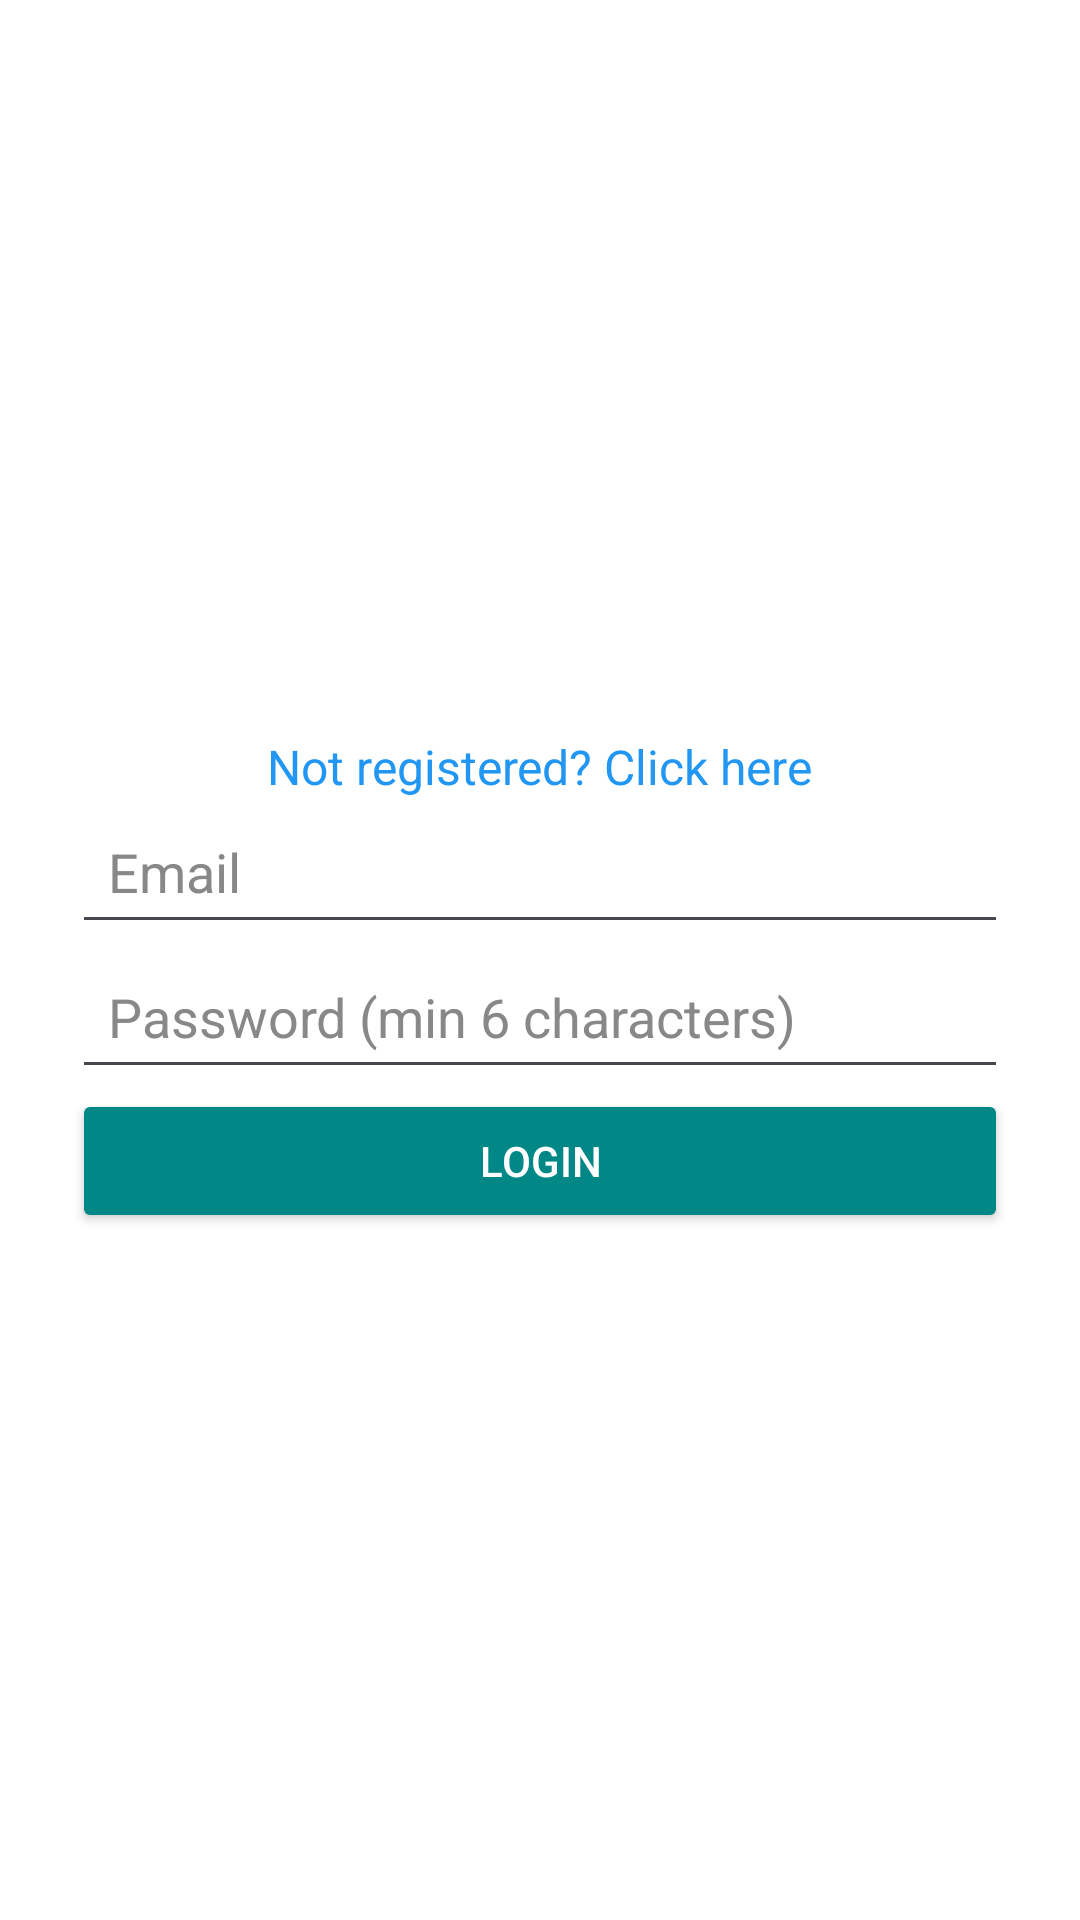

Layout XML and referenced resources for this Android screen:
<!-- AndroidManifest.xml: application theme Theme.FarmersWorld -->
<!-- res/layout/activity_farmer_login.xml -->
<?xml version="1.0" encoding="utf-8"?>
<LinearLayout xmlns:android="http://schemas.android.com/apk/res/android"
    android:padding="24dp"
    android:layout_width="match_parent"
    android:layout_height="match_parent"
    android:orientation="vertical"
    android:gravity="center"
    android:background="@color/white">

    <TextView
        android:id="@+id/toggleTextView"
        android:layout_width="wrap_content"
        android:layout_height="wrap_content"
        android:text="Not registered? Click here"
        android:textColor="#2196F3"
        android:textSize="16sp"
        android:layout_gravity="center"
        android:layout_marginTop="16dp" />



    <EditText
        android:id="@+id/editTextEmail"
        android:layout_width="match_parent"
        android:layout_height="wrap_content"
        android:hint="Email"
        android:textColor="#000000"
        android:textColorHint="#888888"
        android:padding="12dp" />

    <EditText
        android:id="@+id/editTextPassword"
        android:layout_width="match_parent"
        android:layout_height="wrap_content"
        android:hint="Password (min 6 characters)"
        android:inputType="textPassword"
        android:textColor="#000000"
        android:textColorHint="#888888"
        android:padding="12dp" />


    <Button
        android:id="@+id/buttonLogin"
        android:layout_width="match_parent"
        android:layout_height="wrap_content"
        android:text="Login"
        android:backgroundTint="@color/teal_700"
        android:textColor="@color/white" />
</LinearLayout>
<!-- resources referenced by this layout -->
<resources>
  <style name="Theme.FarmersWorld" parent="Base.Theme.FarmersWorld" />
  <style name="Base.Theme.FarmersWorld" parent="Theme.Material3.DayNight.NoActionBar">
          
          
      </style>
  <!-- not gathered from this repository: default colours our renderer supplied (Android Studio template values) -->
  <color name="teal_700">#FF018786</color>
  <color name="white">#FFFFFFFF</color>
</resources>
